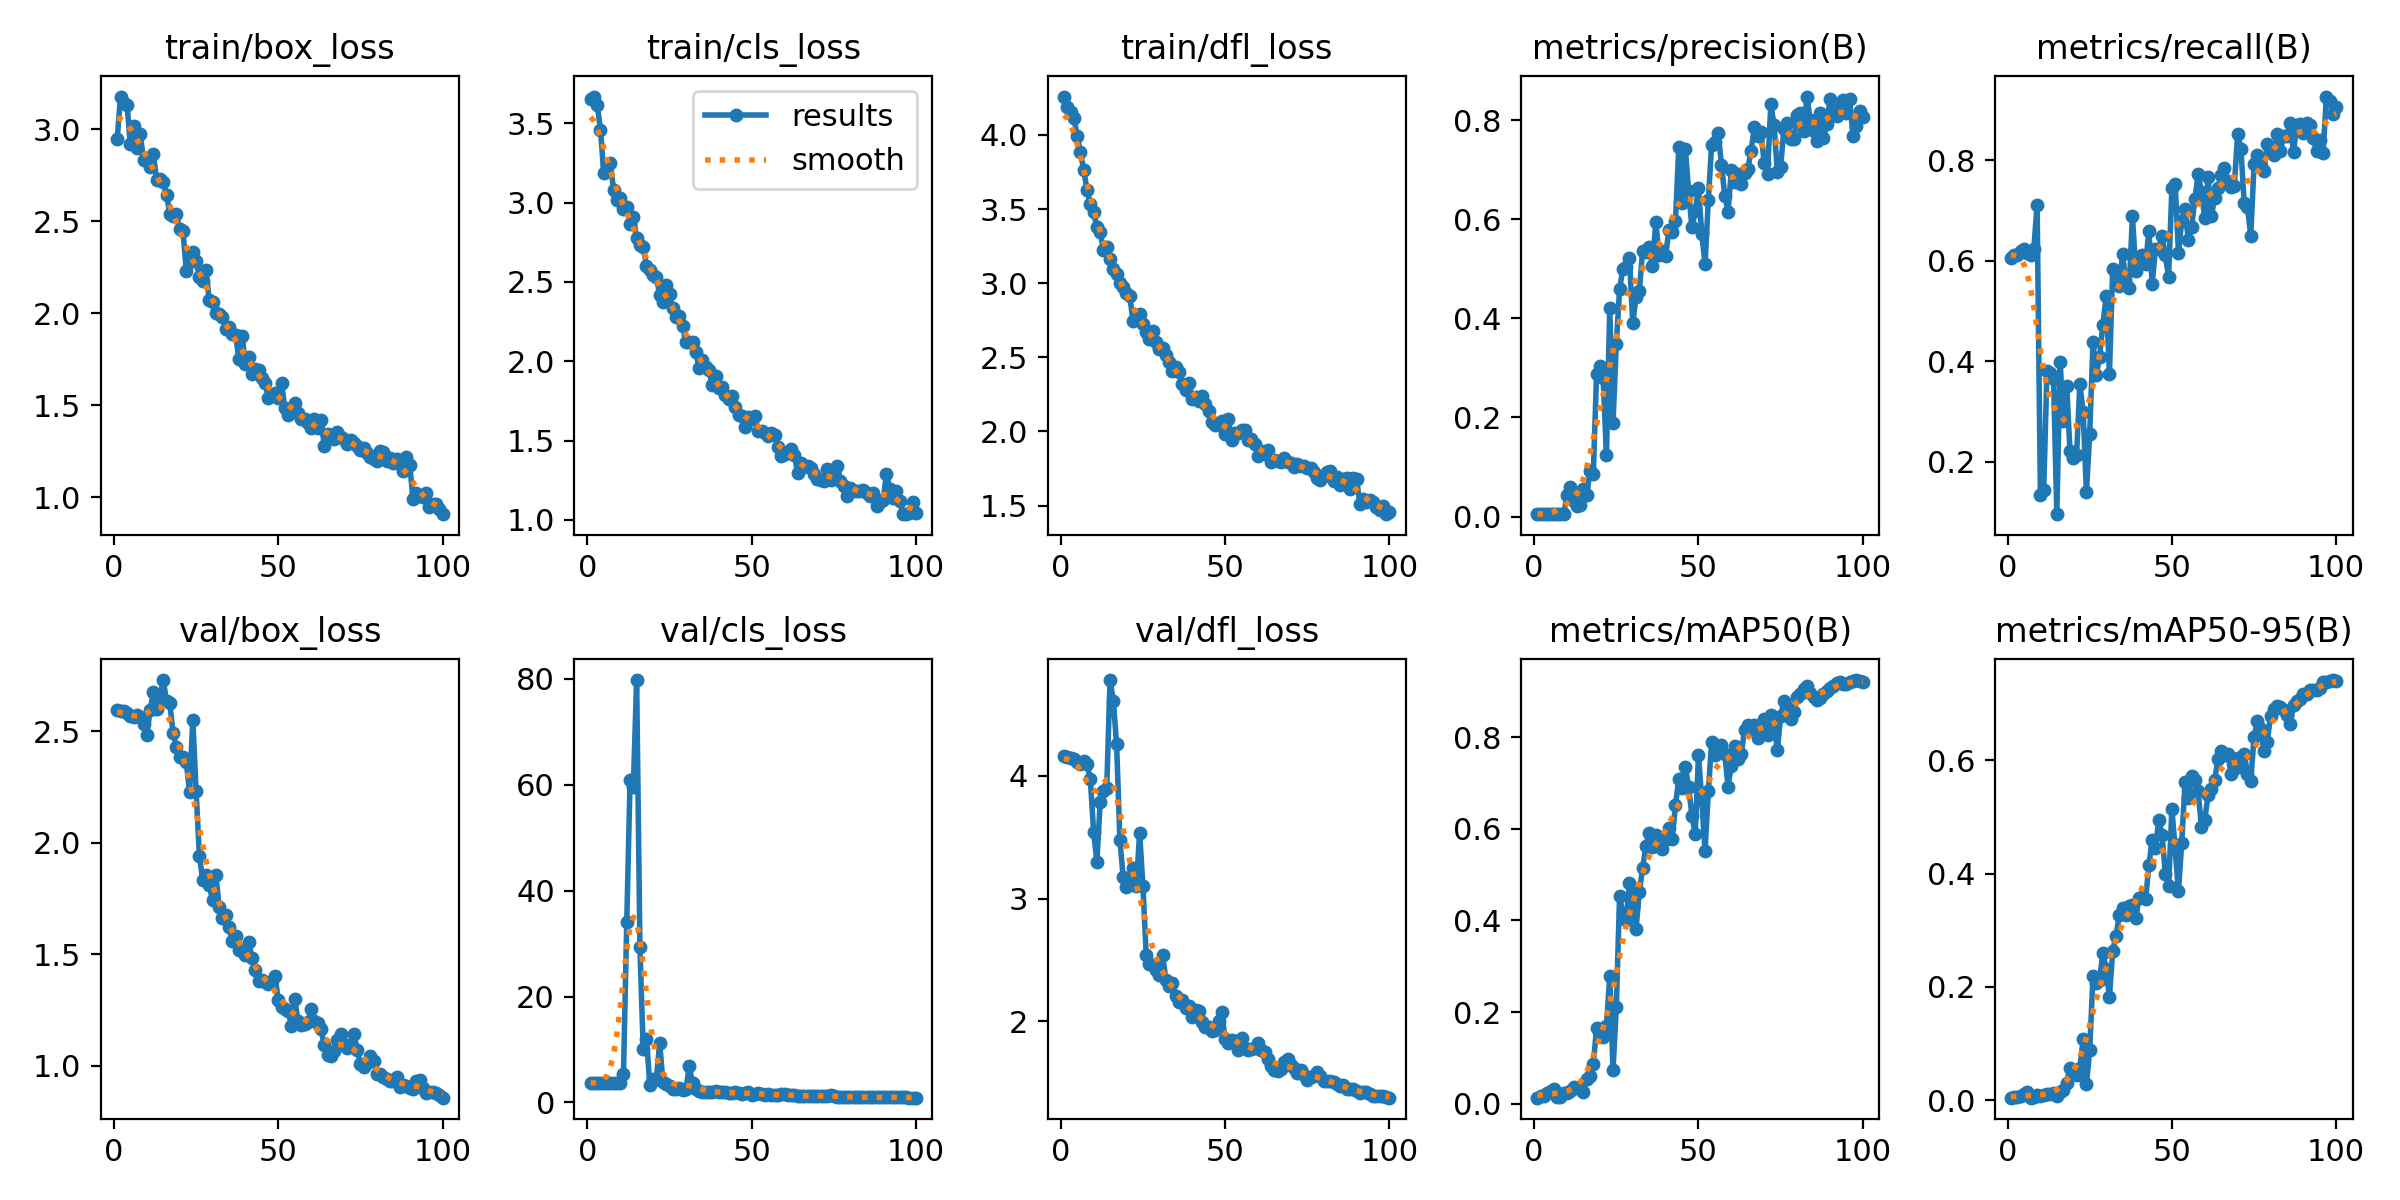

The data file committed next to this chart (first rows):
epoch, train/box_loss, train/cls_loss, train/dfl_loss, metrics/precision(B), metrics/recall(B), metrics/mAP50(B), metrics/mAP50-95(B), val/box_loss, val/cls_loss, val/dfl_loss, lr/pg0, lr/pg1, lr/pg2
1, 2.947, 3.654, 4.259, 0.00499, 0.6061, 0.01305, 0.00417, 2.594, 3.683, 4.158, 0.00012, 0.00012, 0.00012
2, 3.177, 3.669, 4.187, 0.00497, 0.6104, 0.01566, 0.00489, 2.592, 3.683, 4.155, 0.0002574, 0.0002574, 0.0002574
3, 3.14, 3.616, 4.154, 0.00498, 0.6104, 0.01689, 0.00494, 2.588, 3.682, 4.147, 0.0003921, 0.0003921, 0.0003921
4, 3.131, 3.46, 4.116, 0.00506, 0.619, 0.0234, 0.00688, 2.583, 3.679, 4.136, 0.000524, 0.000524, 0.000524
5, 2.917, 3.184, 3.992, 0.00495, 0.6234, 0.02829, 0.01115, 2.567, 3.677, 4.115, 0.0006531, 0.0006531, 0.0006531
6, 3.019, 3.246, 3.885, 0.00484, 0.6147, 0.03202, 0.01364, 2.563, 3.674, 4.099, 0.0007794, 0.0007794, 0.0007794
7, 2.899, 3.251, 3.763, 0.00489, 0.6104, 0.01361, 0.00427, 2.573, 3.661, 4.123, 0.000903, 0.000903, 0.000903
8, 2.974, 3.079, 3.627, 0.00488, 0.6234, 0.01462, 0.00457, 2.561, 3.647, 4.096, 0.001024, 0.001024, 0.001024
9, 2.83, 3.019, 3.534, 0.00521, 0.71, 0.02379, 0.00899, 2.532, 3.595, 3.974, 0.001142, 0.001142, 0.001142
10, 2.832, 3.03, 3.48, 0.04281, 0.1342, 0.02228, 0.0079, 2.485, 3.592, 3.546, 0.001257, 0.001257, 0.001257
11, 2.794, 2.96, 3.381, 0.05918, 0.1429, 0.02834, 0.00963, 2.593, 5.453, 3.301, 0.00137, 0.00137, 0.00137
12, 2.862, 2.972, 3.346, 0.03061, 0.381, 0.0369, 0.01141, 2.674, 34.14, 3.786, 0.001479, 0.001479, 0.001479
13, 2.725, 2.866, 3.222, 0.02191, 0.3766, 0.03491, 0.01088, 2.601, 60.92, 3.881, 0.001586, 0.001586, 0.001586
14, 2.73, 2.91, 3.247, 0.02413, 0.3636, 0.03697, 0.01188, 2.656, 59.51, 3.904, 0.00169, 0.00169, 0.00169
15, 2.71, 2.775, 3.162, 0.05584, 0.09524, 0.02511, 0.008, 2.729, 79.74, 4.78, 0.001723, 0.001723, 0.001723
16, 2.645, 2.731, 3.094, 0.04325, 0.3983, 0.05299, 0.01456, 2.636, 29.29, 4.614, 0.001703, 0.001703, 0.001703
17, 2.539, 2.722, 3.062, 0.09223, 0.2814, 0.06047, 0.01849, 2.624, 10.02, 4.256, 0.001683, 0.001683, 0.001683
18, 2.526, 2.601, 2.999, 0.08587, 0.3507, 0.08572, 0.03073, 2.492, 12.06, 3.477, 0.001663, 0.001663, 0.001663
19, 2.539, 2.576, 2.977, 0.2883, 0.2208, 0.1652, 0.05599, 2.43, 3.386, 3.174, 0.001644, 0.001644, 0.001644
20, 2.455, 2.546, 2.935, 0.3045, 0.2078, 0.1502, 0.04691, 2.385, 4.433, 3.091, 0.001624, 0.001624, 0.001624
21, 2.447, 2.532, 2.912, 0.2787, 0.2121, 0.1452, 0.0441, 2.386, 4.431, 3.114, 0.001604, 0.001604, 0.001604
22, 2.231, 2.419, 2.746, 0.1237, 0.355, 0.1688, 0.05667, 2.361, 11.24, 3.246, 0.001584, 0.001584, 0.001584
23, 2.276, 2.376, 2.772, 0.421, 0.2991, 0.2783, 0.1071, 2.229, 3.916, 3.101, 0.001564, 0.001564, 0.001564
24, 2.332, 2.478, 2.793, 0.1893, 0.1385, 0.07434, 0.028, 2.552, 3.551, 3.534, 0.001545, 0.001545, 0.001545
25, 2.283, 2.425, 2.722, 0.3483, 0.2554, 0.2107, 0.08859, 2.23, 3.053, 3.106, 0.001525, 0.001525, 0.001525
26, 2.194, 2.335, 2.673, 0.4592, 0.4372, 0.4533, 0.2186, 1.942, 2.563, 2.543, 0.001505, 0.001505, 0.001505
27, 2.173, 2.278, 2.623, 0.5001, 0.3723, 0.4142, 0.2062, 1.835, 2.529, 2.468, 0.001485, 0.001485, 0.001485
28, 2.234, 2.286, 2.675, 0.5033, 0.408, 0.4014, 0.2127, 1.854, 2.645, 2.457, 0.001465, 0.001465, 0.001465
29, 2.069, 2.22, 2.604, 0.5213, 0.4719, 0.4815, 0.2595, 1.809, 2.312, 2.422, 0.001446, 0.001446, 0.001446
30, 2.059, 2.123, 2.558, 0.39, 0.5287, 0.43, 0.2316, 1.744, 2.489, 2.374, 0.001426, 0.001426, 0.001426
31, 1.998, 2.123, 2.561, 0.4429, 0.3751, 0.3822, 0.1814, 1.857, 6.855, 2.541, 0.001406, 0.001406, 0.001406
32, 1.993, 2.118, 2.517, 0.4543, 0.5838, 0.4616, 0.2638, 1.714, 3.668, 2.338, 0.001386, 0.001386, 0.001386
33, 1.978, 2.058, 2.469, 0.5361, 0.5801, 0.5135, 0.2901, 1.662, 2.577, 2.291, 0.001366, 0.001366, 0.001366
34, 1.916, 1.958, 2.408, 0.5331, 0.5498, 0.5629, 0.3265, 1.678, 2.144, 2.309, 0.001347, 0.001347, 0.001347
35, 1.926, 2.005, 2.435, 0.5431, 0.6122, 0.5905, 0.3384, 1.625, 1.972, 2.208, 0.001327, 0.001327, 0.001327
36, 1.887, 1.962, 2.401, 0.5058, 0.5541, 0.5594, 0.3269, 1.561, 1.934, 2.155, 0.001307, 0.001307, 0.001307
37, 1.883, 1.946, 2.318, 0.5947, 0.5454, 0.5867, 0.3436, 1.584, 1.893, 2.176, 0.001287, 0.001287, 0.001287
38, 1.751, 1.847, 2.278, 0.5285, 0.6883, 0.5803, 0.3445, 1.518, 1.923, 2.109, 0.001267, 0.001267, 0.001267
39, 1.876, 1.904, 2.325, 0.5358, 0.5801, 0.5552, 0.3209, 1.526, 2.15, 2.125, 0.001248, 0.001248, 0.001248
40, 1.724, 1.834, 2.221, 0.5262, 0.6061, 0.5777, 0.3562, 1.498, 2.019, 2.036, 0.001228, 0.001228, 0.001228
41, 1.761, 1.836, 2.231, 0.5788, 0.6104, 0.6014, 0.3595, 1.556, 1.99, 2.092, 0.001208, 0.001208, 0.001208
42, 1.668, 1.79, 2.203, 0.5751, 0.5931, 0.5787, 0.3544, 1.482, 1.918, 2.08, 0.001188, 0.001188, 0.001188
43, 1.694, 1.759, 2.239, 0.5968, 0.658, 0.6521, 0.4149, 1.429, 1.754, 1.993, 0.001168, 0.001168, 0.001168
44, 1.692, 1.78, 2.182, 0.745, 0.5541, 0.7085, 0.459, 1.379, 1.84, 1.956, 0.001149, 0.001149, 0.001149
45, 1.648, 1.709, 2.142, 0.6338, 0.6234, 0.6896, 0.4444, 1.384, 1.931, 1.958, 0.001129, 0.001129, 0.001129
46, 1.619, 1.662, 2.064, 0.7423, 0.6234, 0.7349, 0.4954, 1.378, 1.752, 1.922, 0.001109, 0.001109, 0.001109
47, 1.538, 1.657, 2.045, 0.6566, 0.6493, 0.692, 0.469, 1.369, 1.62, 1.926, 0.001089, 0.001089, 0.001089
48, 1.548, 1.587, 2.045, 0.5838, 0.6104, 0.6288, 0.3997, 1.381, 1.776, 2.001, 0.001069, 0.001069, 0.001069
49, 1.563, 1.647, 2.07, 0.6162, 0.5671, 0.589, 0.3778, 1.405, 1.972, 2.076, 0.00105, 0.00105, 0.00105
50, 1.541, 1.637, 1.984, 0.6641, 0.7446, 0.7611, 0.514, 1.296, 1.496, 1.855, 0.00103, 0.00103, 0.00103
51, 1.619, 1.652, 2.086, 0.5704, 0.7532, 0.6622, 0.4429, 1.264, 1.671, 1.827, 0.00101, 0.00101, 0.00101
52, 1.483, 1.559, 1.939, 0.5095, 0.6147, 0.5518, 0.3687, 1.254, 1.879, 1.845, 0.0009902, 0.0009902, 0.0009902
53, 1.447, 1.562, 1.987, 0.6396, 0.6796, 0.6818, 0.4548, 1.247, 1.659, 1.841, 0.0009704, 0.0009704, 0.0009704
54, 1.481, 1.545, 1.992, 0.7504, 0.7029, 0.7902, 0.5619, 1.178, 1.441, 1.766, 0.0009506, 0.0009506, 0.0009506
55, 1.512, 1.529, 2.013, 0.7563, 0.6407, 0.7618, 0.5328, 1.302, 1.546, 1.861, 0.0009308, 0.0009308, 0.0009308
56, 1.457, 1.547, 2.011, 0.7744, 0.6667, 0.7715, 0.5725, 1.2, 1.443, 1.785, 0.000911, 0.000911, 0.000911
57, 1.422, 1.534, 1.941, 0.7094, 0.7229, 0.7826, 0.5652, 1.181, 1.38, 1.769, 0.0008912, 0.0008912, 0.0008912
58, 1.422, 1.458, 1.947, 0.6477, 0.772, 0.7629, 0.5453, 1.187, 1.374, 1.776, 0.0008714, 0.0008714, 0.0008714
59, 1.403, 1.405, 1.916, 0.6151, 0.7359, 0.6924, 0.4819, 1.197, 1.537, 1.786, 0.0008516, 0.0008516, 0.0008516
60, 1.374, 1.414, 1.835, 0.6994, 0.6847, 0.7379, 0.4948, 1.254, 1.519, 1.824, 0.0008318, 0.0008318, 0.0008318
... 40 more rows
